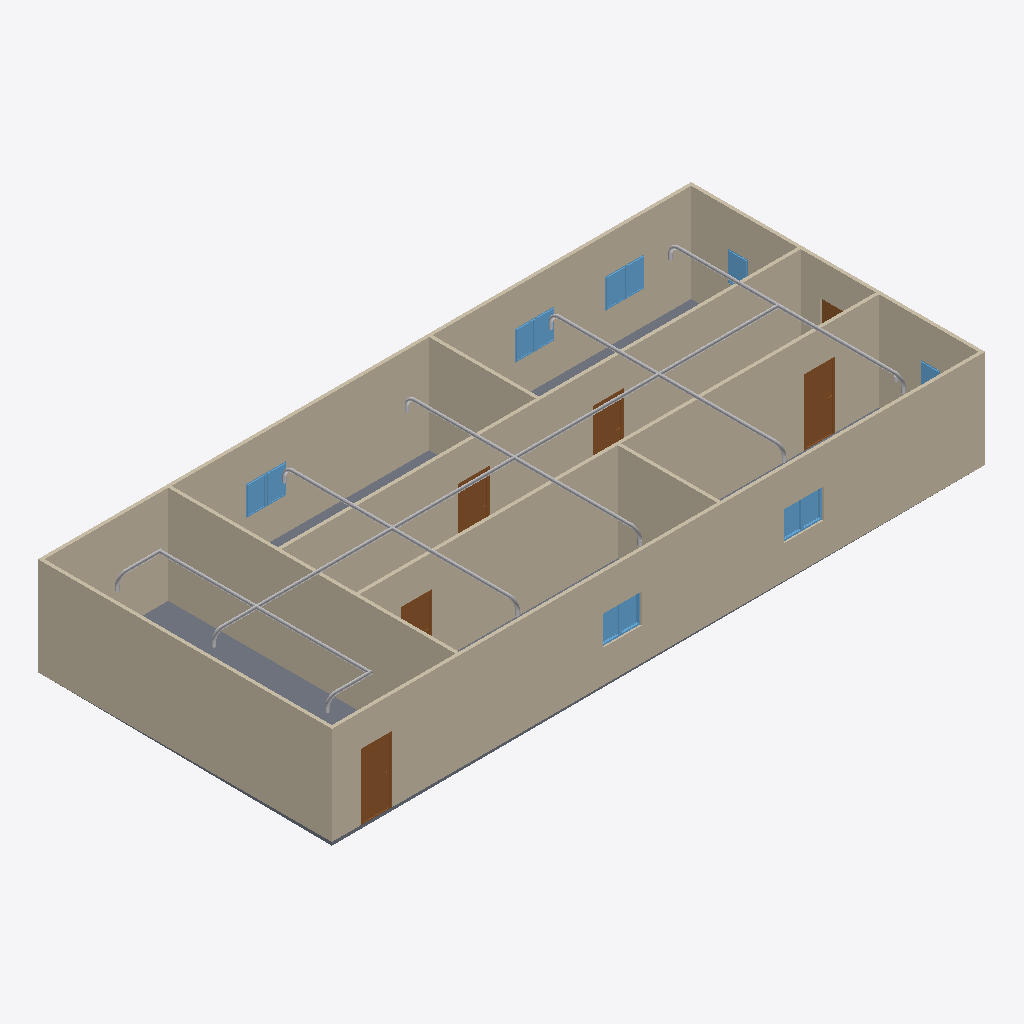
Isometric view of an IFC building model (IFC-SPF (STEP), schema IFC4, length unit metre), seen from the south-west, elements coloured by IFC class: 25 other elements (light grey), 12 windows (light blue), 9 walls (beige), 6 doors (brown), 1 slab (grey).
Extent 20.0 m × 9.0 m × 3.2 m (x, y, z). Storeys (2): GF at 0.00 m; Piping at 3.00 m. Elements (74): 26 IfcPipeSegment, 20 IfcPipeFitting, 12 IfcWindow, 9 IfcWall, 6 IfcDoor, 1 IfcSlab.

HEADER;
FILE_DESCRIPTION(('ViewDefinition[DesignTransferView]'),'2;1');
FILE_NAME('s09-activity.ifc','2025-09-23T15:12:58+08:00',(''),(''),'IfcOpenShell 0.8.3-post1','Bonsai 0.8.3-post1','');
FILE_SCHEMA(('IFC4'));
ENDSEC;
DATA;
#1=IFCPROJECT('1l4KqzPg9APwJzTSXJnQbj',$,'My Project',$,$,$,$,(#14,#26),#9);
#31=IFCSITE('1GKO1AHKzA0wLUP9eqTgJt',$,'My Site',$,$,#54,$,$,$,$,$,$,$,$);
#37=IFCBUILDING('3iGBFCdRn6GBXfLBPvPWqx',$,'My Building',$,$,#60,$,$,$,$,$,$);
#43=IFCBUILDINGSTOREY('3DIsCg3OD5tPov22C1m$7R',$,'GF',$,$,#66,$,$,$,$);
#3791=IFCBUILDINGSTOREY('3uA0qYr2DDRRu90AKJsn1U',$,'Piping',$,$,#3812,$,$,$,$);
#351=IFCWALL('3RVOxJKsTCJB_V_UMUMPxa',$,'Wall',$,$,#614,#359,$,$);
#403=IFCWALL('3yv8chYx5EEwBHhGyf1Zs4',$,'Wall',$,$,#550,#409,$,$);
#2967=IFCWALL('34gaY2lWL6yvKtRVsxn2QZ',$,'Wall',$,$,#3119,#2973,$,$);
#3005=IFCWALL('21PnV9QhT59wmLG3xuH8uA',$,'Wall',$,$,#3222,#3011,$,$);
#428=IFCWALL('2lwt2gmIX6IRcOYTRzaebH',$,'Wall',$,$,#582,#434,$,$);
#780=IFCWALL('3_SMQPk8v65vHJlcsqTH9K',$,'Wall',$,$,#3750,#786,$,$);
#378=IFCWALL('3ZP57Q9Az01wBJKnOFnGN5',$,'Wall',$,$,#389,#384,$,$);
#3756=IFCSLAB('2DzY5m95PAgulGZIFyof$V',$,'Slab',$,$,#3764,#3771,$,$);
#1134=IFCWALL('3n2lYU0pn1yxw$aJ6qf9q$',$,'Wall',$,$,#1145,#1140,$,$);
#1096=IFCWALL('2GKvflePLA5wrozkuUBeOt',$,'Wall',$,$,#3755,#1102,$,$);
#3818=IFCPIPESEGMENT('1JINgHsGH7RgkpnPULbK5l',$,'PipeSegment',$,$,#3934,#3831,$,$);
#3697=IFCDOOR('3vrVcDmJT8BPL3AVIX1hrx',$,'Door',$,$,#3745,#3705,$,2.0,0.899999976158142,$,$,$);
#3298=IFCDOOR('1tlpiwcpDEaf8LlTG$IjHm',$,'Door',$,$,#3346,#3306,$,2.0,0.899999976158142,$,$,$);
#3195=IFCDOOR('04dafkjif2QvgCizUODKqT',$,'Door',$,$,#3248,#3203,$,2.0,0.899999976158142,$,$,$);
#3249=IFCDOOR('1Dl6RoeYfAZ9vElny4Vrwc',$,'Door',$,$,#3297,#3257,$,2.0,0.899999976158142,$,$,$);
#3146=IFCDOOR('3JFyveaxzFQPuadvnfgsSt',$,'Door',$,$,#3194,#3154,$,2.0,0.899999976158142,$,$,$);
#2053=IFCWINDOW('1lCgtbxvrCOvIN6Ovq7cxG',$,'Window',$,$,#2101,#2061,$,0.899999976158142,0.600000023841858,$,$,$);
#2151=IFCWINDOW('21BZjpQl56nhEUZTnLzwPa',$,'Window',$,$,#2199,#2159,$,0.899999976158142,0.600000023841858,$,$,$);
#3592=IFCWINDOW('3V8f_HVjP88fpJwo1jimTY',$,'Window',$,$,#3640,#3600,$,0.899999976158142,0.600000023841858,$,$,$);
#2004=IFCWINDOW('084R0U5ZfENxzAMcY953dJ',$,'Window',$,$,#2052,#2012,$,0.899999976158142,0.600000023841858,$,$,$);
#3494=IFCWINDOW('2U2abwMIPFaBXubcVkoZXq',$,'Window',$,$,#3542,#3502,$,0.899999976158142,0.600000023841858,$,$,$);
#3543=IFCWINDOW('3lQu_L3lj3hg$e$5z$nZ1g',$,'Window',$,$,#3591,#3551,$,0.899999976158142,0.600000023841858,$,$,$);
#1563=IFCWINDOW('1ibeVtZGH5Fgfvg2qxtcDs',$,'Window',$,$,#1611,#1571,$,0.899999976158142,0.600000023841858,$,$,$);
#3842=IFCPIPESEGMENT('0T4PrFG096FwIJLmLkocIf',$,'PipeSegment',$,$,#4146,#3853,$,$);
#4687=IFCPIPESEGMENT('2Rbn4ZLsfAKQZky2s5sNEL',$,'PipeSegment',$,$,#4792,#4723,$,$);
#4900=IFCPIPESEGMENT('0gCpERESn2Bh9ZJ$sk0PvR',$,'PipeSegment',$,$,#6600,#4934,$,$);
#4793=IFCPIPESEGMENT('2tne0NInvB8BdVKxpa9L3k',$,'PipeSegment',$,$,#6590,#4827,$,$);
#5616=IFCPIPESEGMENT('1tzzn1DG94QgXM25JwYIeP',$,'PipeSegment',$,$,#6118,#5650,$,$);
#2102=IFCWINDOW('0qxhXdS692oQ02IovPWZze',$,'Window',$,$,#2150,#2110,$,0.899999976158142,0.600000023841858,$,$,$);
#1498=IFCWINDOW('01Jg6Jvg97LPW7Vy1mCfTS',$,'Window',$,$,#1562,#1507,$,0.899999976158142,0.600000023841858,$,$,$);
#3445=IFCWINDOW('2vwH9rwZLCUAuoryUedQjs',$,'Window',$,$,#3493,#3453,$,0.899999976158142,0.600000023841858,$,$,$);
#5668=IFCPIPESEGMENT('3LvEI6z0XBI98JqRs3YTQ9',$,'PipeSegment',$,$,#6123,#5702,$,$);
#4850=IFCPIPESEGMENT('32ewVhKCTEIR4QBJ$I7dVX',$,'PipeSegment',$,$,#6595,#4884,$,$);
#4741=IFCPIPESEGMENT('1gIssTEtT5aBkUn_T2Ec6g',$,'PipeSegment',$,$,#6585,#4777,$,$);
#4957=IFCPIPESEGMENT('1poTHkJsP07PO9DPN55XW0',$,'PipeSegment',$,$,#6605,#4991,$,$);
#3962=IFCPIPESEGMENT('30YDN8N1L83ww1xsjQxXo5',$,'PipeSegment',$,$,#6580,#3973,$,$);
#1955=IFCWINDOW('1utAfJULv92AmQJknECKPH',$,'Window',$,$,#2003,#1963,$,0.899999976158142,0.600000023841858,$,$,$);
#1857=IFCWINDOW('2BTH616_b9fQyeVZq8gPsk',$,'Window',$,$,#1905,#1865,$,0.899999976158142,0.600000023841858,$,$,$);
#3043=IFCDOOR('1PxF51vafDKgnDVQUrfJzG',$,'Door',$,$,#3091,#3051,$,2.0,0.899999976158142,$,$,$);
#5803=IFCPIPESEGMENT('02ZaelFgzAWeQ_Aq1P35yv',$,'PipeSegment',$,$,#6813,#5837,$,$);
#5713=IFCPIPESEGMENT('1SXJgNBnf7CRJ84u2So6U$',$,'PipeSegment',$,$,#6803,#5724,$,$);
#5753=IFCPIPESEGMENT('01yn5aAf5EZA4gTUkkES6u',$,'PipeSegment',$,$,#6808,#5787,$,$);
#5893=IFCPIPEFITTING('1I2i3QzrX1bAJVeqWlNKif',$,'PipeFitting',$,$,#5984,#5929,$,$);
#5287=IFCPIPEFITTING('2a3IO6hkrChurjBeqdXkhf',$,'PipeFitting',$,$,#5605,#5323,$,$);
#4306=IFCPIPEFITTING('1FaaFqL5D21QyC8qgj_sLB',$,'PipeFitting',$,$,#4338,#4315,$,$);
#5191=IFCPIPEFITTING('2WlbCalo5BcRI15aDedadg',$,'PipeFitting',$,$,#5286,#5231,$,$);
#6077=IFCPIPEFITTING('3AxNiXACr6Mep84uRwKuTA',$,'PipeFitting',$,$,#6138,#6113,$,$);
#5108=IFCPIPEFITTING('1OooqsWFP5HOeU9FdVY0R3',$,'PipeFitting',$,$,#5139,#5116,$,$);
#5985=IFCPIPEFITTING('2dgN_XVh5058Oq_NPWHemi',$,'PipeFitting',$,$,#6076,#6021,$,$);
#4486=IFCPIPEFITTING('2NchlqJvjEm9HZEwMF7LaM',$,'PipeFitting',$,$,#4517,#4494,$,$);
#5509=IFCPIPEFITTING('3unQfj0x58nu_6DrHMAgqT',$,'PipeFitting',$,$,#5610,#5545,$,$);
#5324=IFCPIPEFITTING('3U8eWomOfEf8tsTxhpPVoO',$,'PipeFitting',$,$,#5416,#5364,$,$);
#5417=IFCPIPEFITTING('0hiPHTENzDLx_ou5oChrys',$,'PipeFitting',$,$,#5508,#5453,$,$);
ENDSEC;